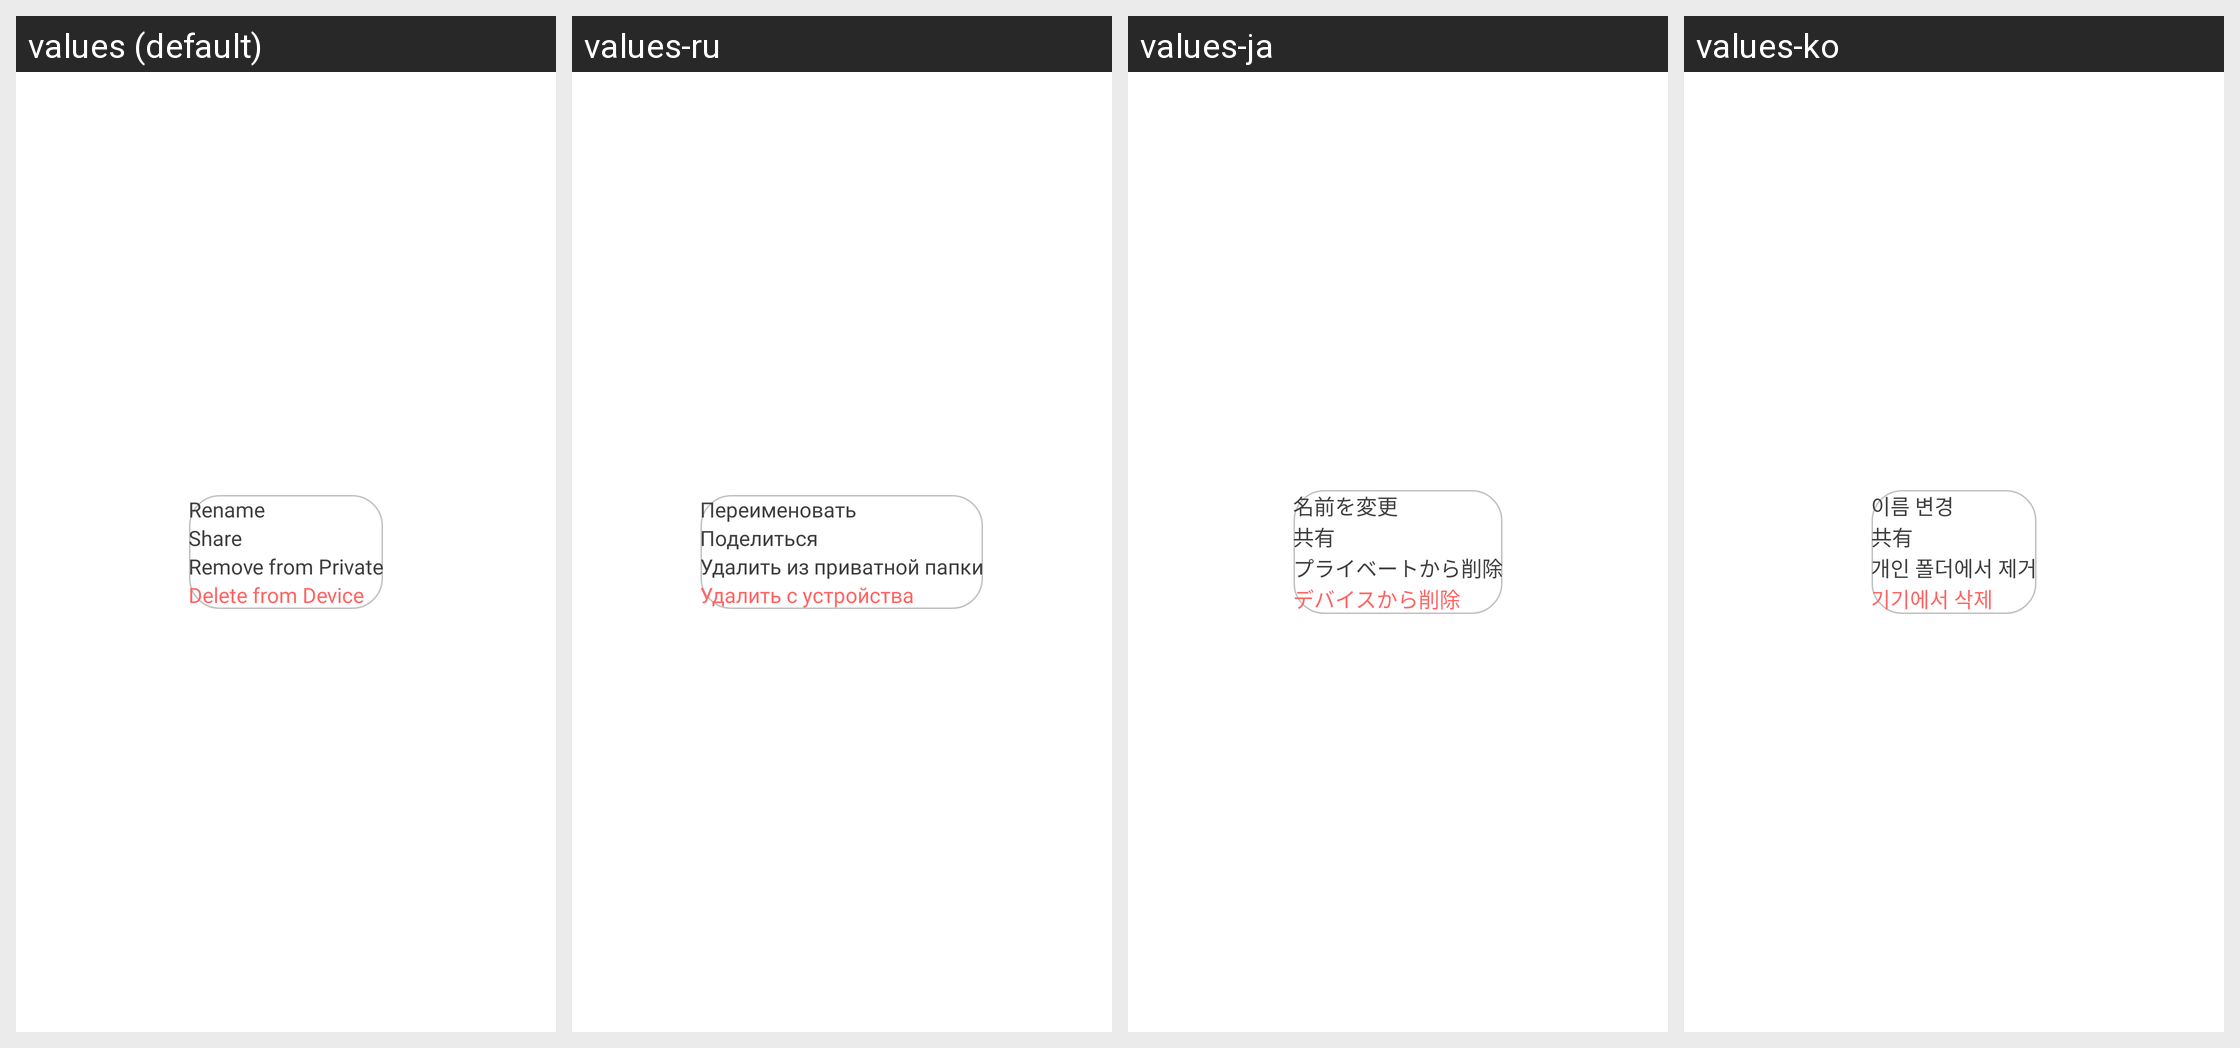

For this localized Android screen grid, give each drawn string resource with its value in every locale shown.
Android screen res/layout/dialog_video.xml rendered under 4 locales, left to right: values (default), values-ru, values-ja, values-ko. Device: Nexus 5 (rendered at 1080×1920; each locale shown at half size, 540×960, under a caption strip naming it); theme Theme.Main.
Other locales in the repository, not shown: values-ar, values-bn, values-de, values-es, values-fr, values-hi, values-in, values-pt, values-pt-rBR, values-tr, values-zh, values-zh-rTW.
Strings drawn on this screen, with the default value and each locale's value (text and hints the layout hard-codes, and strings that could not be matched under every locale, appear in the picture but are not listed):

string_rename
  values: Rename
  values-ru: Переименовать
  values-ja: 名前を変更
  values-ko: 이름 변경

string_share
  values: Share
  values-ru: Поделиться
  values-ja: 共有
  values-ko: 共有

string_remove_from_private
  values: Remove from Private
  values-ru: Удалить из приватной папки
  values-ja: プライベートから削除
  values-ko: 개인 폴더에서 제거

string_delete_from_device
  values: Delete from Device
  values-ru: Удалить с устройства
  values-ja: デバイスから削除
  values-ko: 기기에서 삭제
